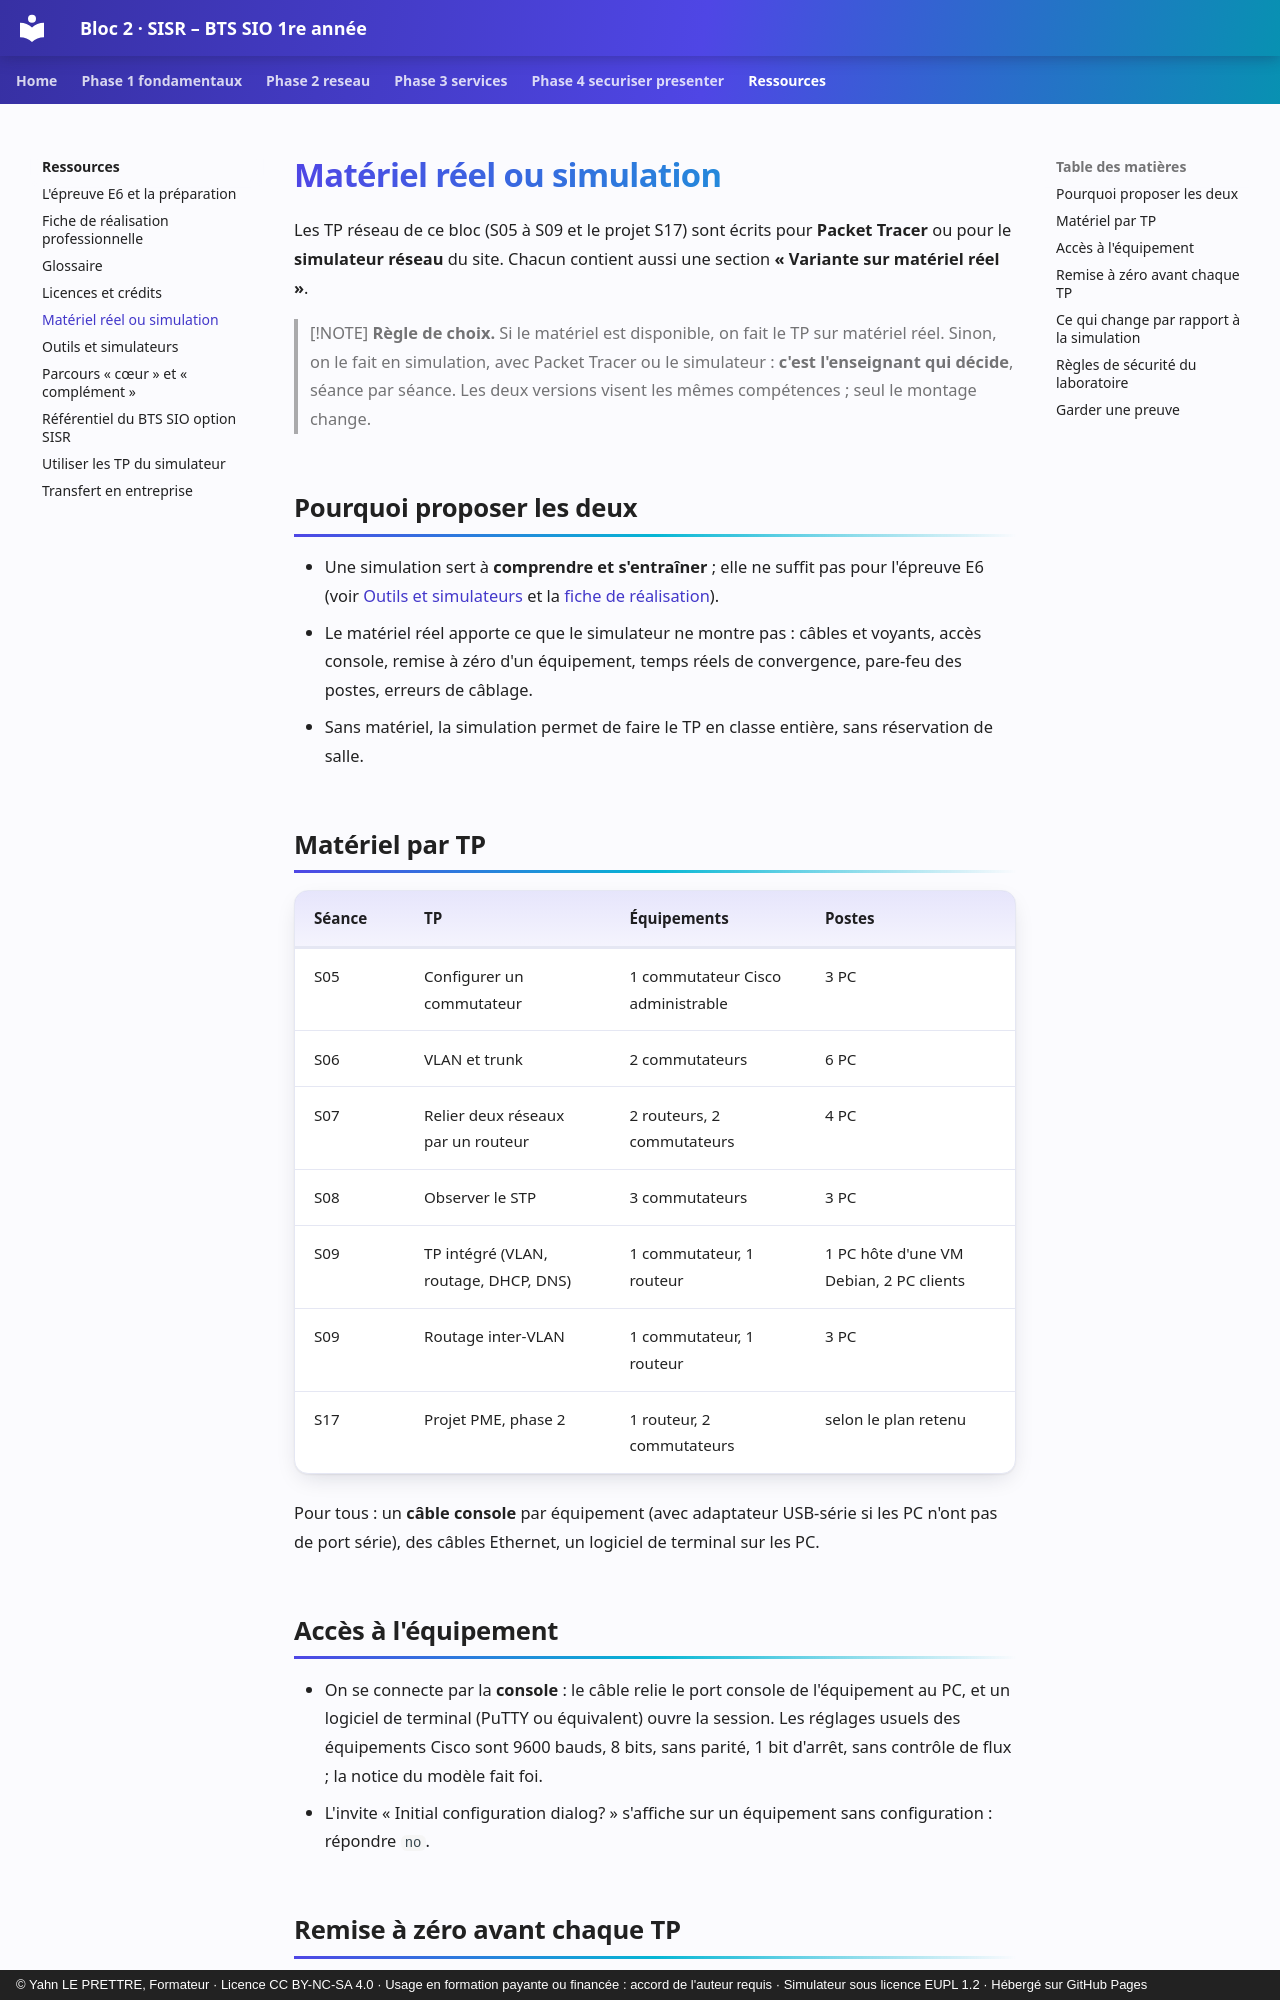

repository: YahnLP/bts1-sio-sisr-bloc2 · page: ressources/materiel-reel/index.html · generator: mkdocs · copyright: © Yahn LE PRETTRE, Formateur · Licence CC BY-NC-SA 4.0 · Usage en formation payante ou financée : accord de l'auteur requis · Simulateur sous licence EUPL 1.2 · Hébergé sur GitHub Pages

# Matériel réel ou simulation

Les TP réseau de ce bloc (S05 à S09 et le projet S17) sont écrits pour **Packet Tracer** ou pour le **simulateur réseau** du site. Chacun contient aussi une section **« Variante sur matériel réel »**.

> [!NOTE]
> **Règle de choix.** Si le matériel est disponible, on fait le TP sur matériel réel. Sinon, on le fait en simulation, avec Packet Tracer ou le simulateur : **c'est l'enseignant qui décide**, séance par séance. Les deux versions visent les mêmes compétences ; seul le montage change.

## Pourquoi proposer les deux

- Une simulation sert à **comprendre et s'entraîner** ; elle ne suffit pas pour l'épreuve E6 (voir [Outils et simulateurs](outils.md) et la [fiche de réalisation](fiche-realisation-professionnelle.md)).
- Le matériel réel apporte ce que le simulateur ne montre pas : câbles et voyants, accès console, remise à zéro d'un équipement, temps réels de convergence, pare-feu des postes, erreurs de câblage.
- Sans matériel, la simulation permet de faire le TP en classe entière, sans réservation de salle.

## Matériel par TP

| Séance | TP | Équipements | Postes |
|---|---|---|---|
| S05 | Configurer un commutateur | 1 commutateur Cisco administrable | 3 PC |
| S06 | VLAN et trunk | 2 commutateurs | 6 PC |
| S07 | Relier deux réseaux par un routeur | 2 routeurs, 2 commutateurs | 4 PC |
| S08 | Observer le STP | 3 commutateurs | 3 PC |
| S09 | TP intégré (VLAN, routage, DHCP, DNS) | 1 commutateur, 1 routeur | 1 PC hôte d'une VM Debian, 2 PC clients |
| S09 | Routage inter-VLAN | 1 commutateur, 1 routeur | 3 PC |
| S17 | Projet PME, phase 2 | 1 routeur, 2 commutateurs | selon le plan retenu |

Pour tous : un **câble console** par équipement (avec adaptateur USB-série si les PC n'ont pas de port série), des câbles Ethernet, un logiciel de terminal sur les PC.

## Accès à l'équipement

- On se connecte par la **console** : le câble relie le port console de l'équipement au PC, et un logiciel de terminal (PuTTY ou équivalent) ouvre la session. Les réglages usuels des équipements Cisco sont 9600 bauds, 8 bits, sans parité, 1 bit d'arrêt, sans contrôle de flux ; la notice du modèle fait foi.
- L'invite « Initial configuration dialog? » s'affiche sur un équipement sans configuration : répondre `no`.
